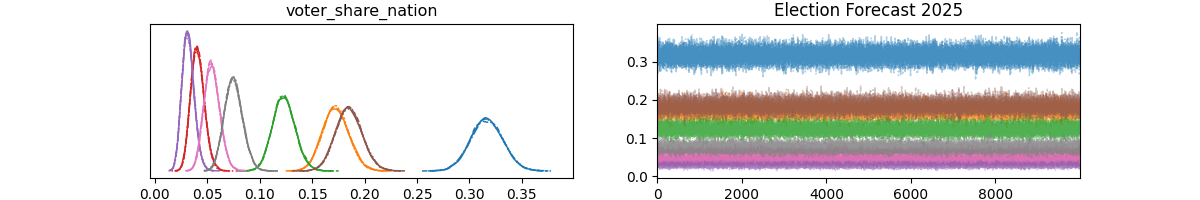

Values plotted in this chart, from the file beside it:
, mean, sd, hdi_5%, hdi_95%, mcse_mean, mcse_sd, ess_bulk, ess_tail, r_hat
alpha_nation[0], 29.32, 3.417, 23.71, 34.87, 0.013, 0.018, 67415, 30607, 1.0
alpha_nation[1], 19.54, 2.655, 15.18, 23.86, 0.011, 0.013, 54906, 30928, 1.0
alpha_nation[2], 12.73, 2.146, 9.124, 16.11, 0.009, 0.011, 55419, 30552, 1.0
alpha_nation[3], 6.454, 1.401, 4.169, 8.734, 0.006, 0.007, 56230, 30840, 1.0
alpha_nation[4], 3.8, 1.112, 1.997, 5.551, 0.005, 0.006, 49898, 29052, 1.0
alpha_nation[5], 15.64, 2.46, 11.71, 19.69, 0.01, 0.013, 56330, 31206, 1.0
alpha_nation[6], 4.64, 1.3, 2.506, 6.684, 0.006, 0.007, 50959, 27270, 1.0
alpha_nation[7], 8.44, 1.709, 5.582, 11.15, 0.007, 0.009, 63516, 28967, 1.0
voter_share_nation[0], 0.317, 0.015, 0.291, 0.341, 0.0, 0.0, 70318, 32355, 1.0
voter_share_nation[1], 0.173, 0.012, 0.152, 0.193, 0.0, 0.0, 63587, 30192, 1.0
voter_share_nation[2], 0.123, 0.011, 0.106, 0.14, 0.0, 0.0, 61656, 32353, 1.0
voter_share_nation[3], 0.041, 0.006, 0.03, 0.051, 0.0, 0.0, 42785, 30162, 1.0
voter_share_nation[4], 0.032, 0.006, 0.022, 0.041, 0.0, 0.0, 32856, 28370, 1.0
voter_share_nation[5], 0.185, 0.013, 0.165, 0.206, 0.0, 0.0, 68302, 31867, 1.0
voter_share_nation[6], 0.055, 0.007, 0.042, 0.067, 0.0, 0.0, 48779, 30816, 1.0
voter_share_nation[7], 0.075, 0.009, 0.06, 0.089, 0.0, 0.0, 41755, 32314, 1.0
